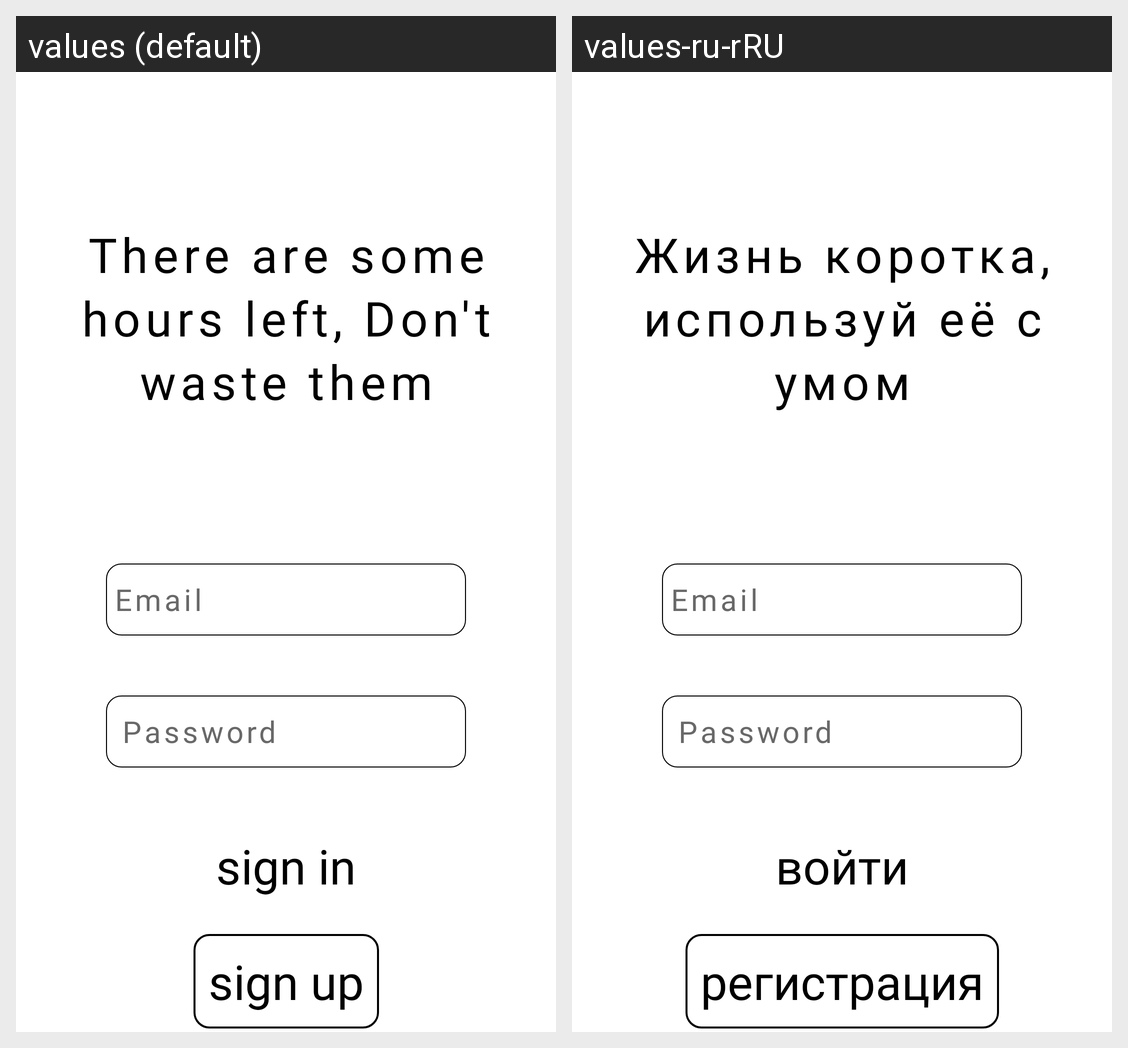

Strings drawn on this Android screen and how each of the app's shown locales translates them:
Android screen res/layout/activity_main.xml rendered under 2 locales, left to right: values (default), values-ru-rRU. Device: Nexus 5 (rendered at 1080×1920; each locale shown at half size, 540×960, under a caption strip naming it); theme Theme.Life_Manager.
Strings drawn on this screen, with the default value and each locale's value (text and hints the layout hard-codes, and strings that could not be matched under every locale, appear in the picture but are not listed):

main_greeting
  values: There are some hours left, Don't waste them
  values-ru-rRU: Жизнь коротка, используй её с умом

sign_in_btn
  values: sign in
  values-ru-rRU: войти

sign_up_btn
  values: sign up
  values-ru-rRU: регистрация
